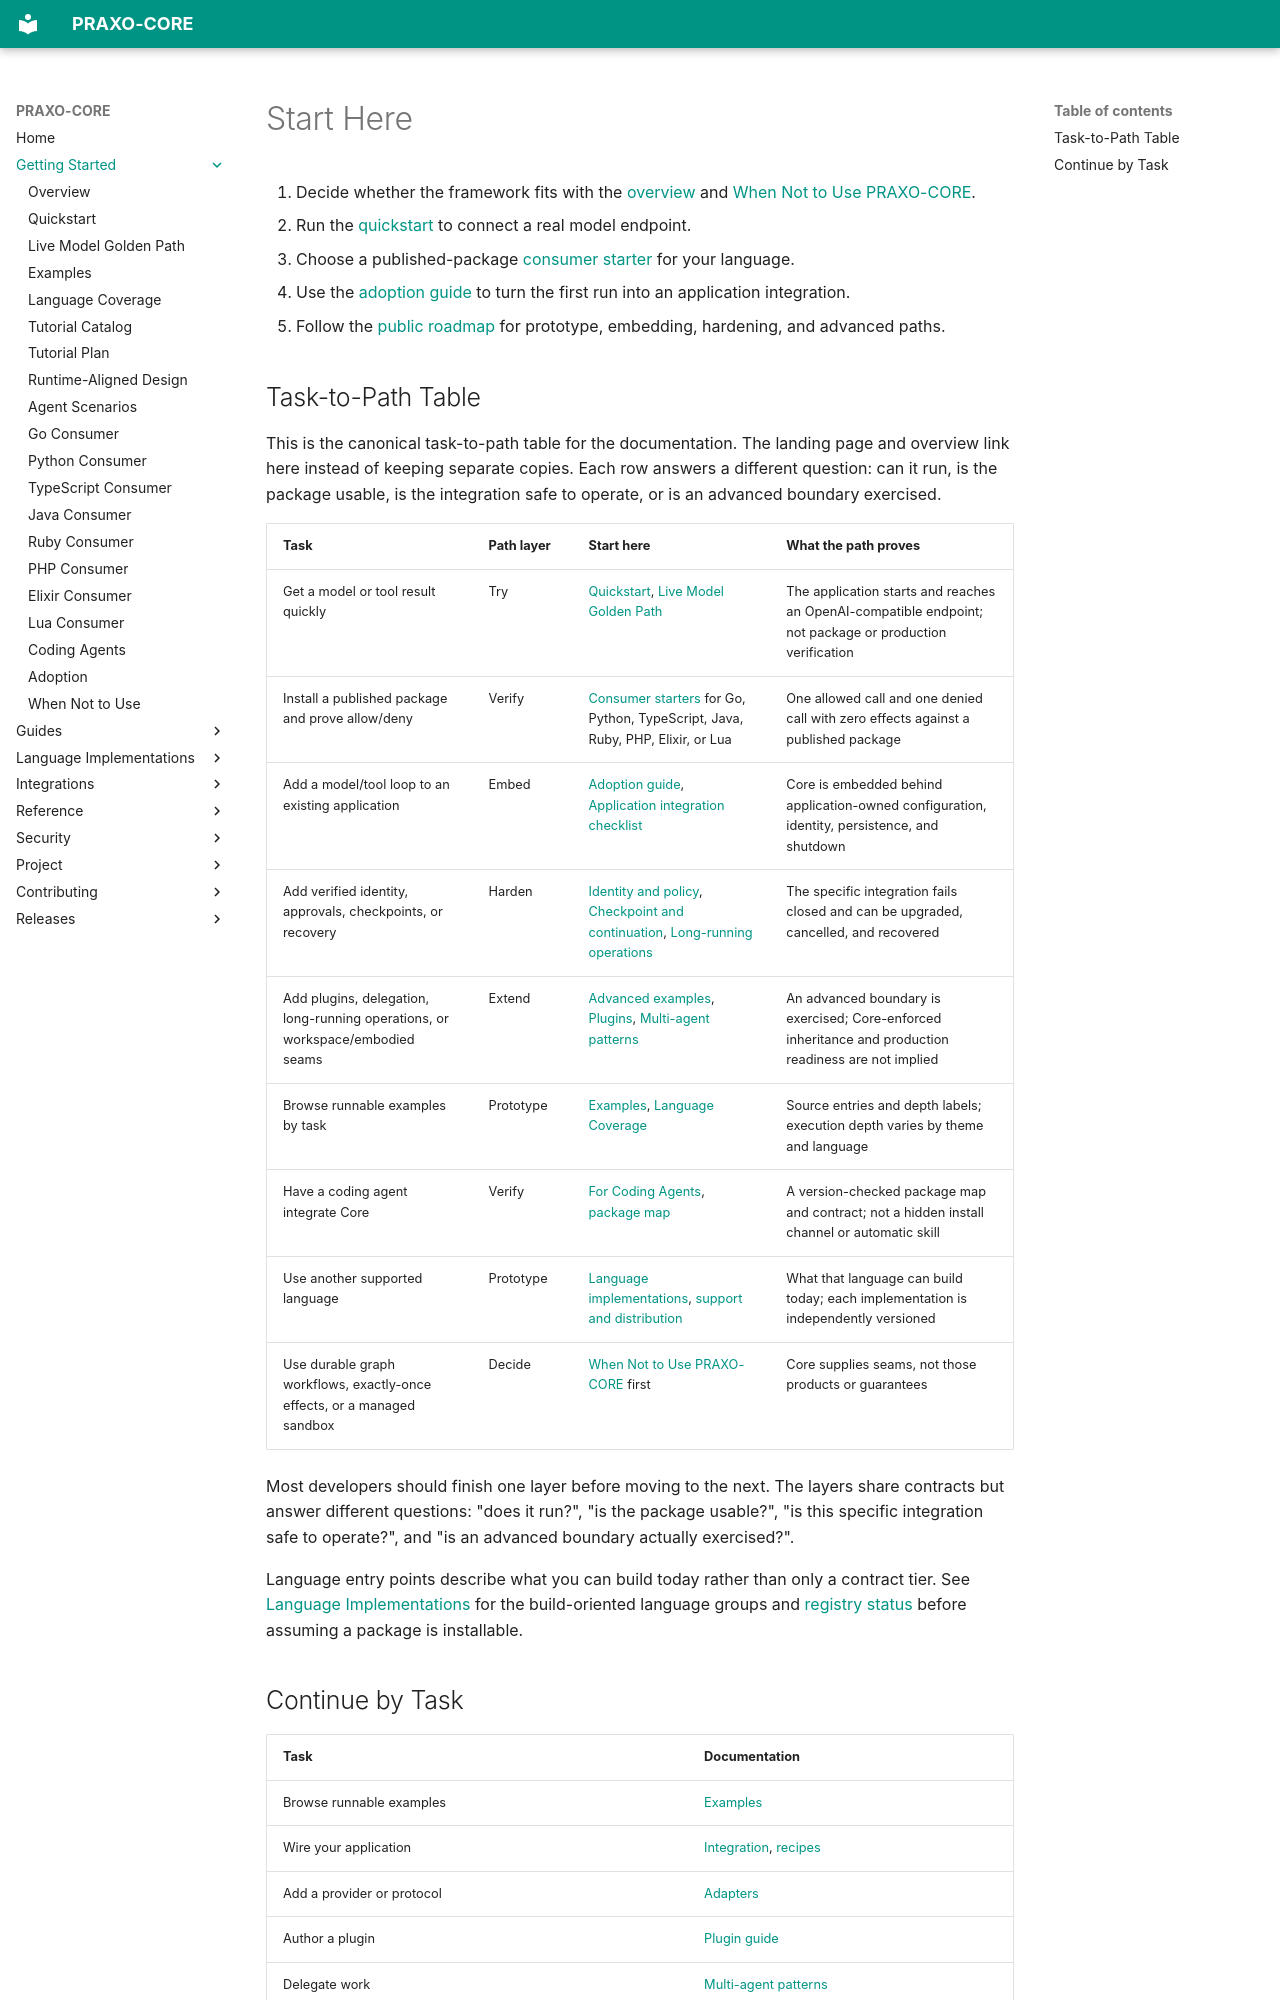

repository: axisvela/praxo-core · page: getting-started/index.html · generator: mkdocs

# Start Here

1. Decide whether the framework fits with the [overview](overview.md) and
   [When Not to Use PRAXO-CORE](when-not-to-use.md).
2. Run the [quickstart](quickstart.md) to connect a real model endpoint.
3. Choose a published-package [consumer starter](consumer-go.md) for your
   language.
4. Use the [adoption guide](adoption.md) to turn the first run into an
   application integration.
5. Follow the [public roadmap](../project/planning/roadmap.md) for prototype, embedding,
   hardening, and advanced paths.

## Task-to-Path Table

This is the canonical task-to-path table for the documentation. The landing page
and overview link here instead of keeping separate copies. Each row answers a
different question: can it run, is the package usable, is the integration safe to
operate, or is an advanced boundary exercised.

| Task | Path layer | Start here | What the path proves |
| --- | --- | --- | --- |
| Get a model or tool result quickly | Try | [Quickstart](quickstart.md), [Live Model Golden Path](live-model-golden-path.md) | The application starts and reaches an OpenAI-compatible endpoint; not package or production verification |
| Install a published package and prove allow/deny | Verify | [Consumer starters](consumer-go.md) for Go, Python, TypeScript, Java, Ruby, PHP, Elixir, or Lua | One allowed call and one denied call with zero effects against a published package |
| Add a model/tool loop to an existing application | Embed | [Adoption guide](adoption.md), [Application integration checklist](../guides/application-integration-checklist.md) | Core is embedded behind application-owned configuration, identity, persistence, and shutdown |
| Add verified identity, approvals, checkpoints, or recovery | Harden | [Identity and policy](../guides/identity-policy.md), [Checkpoint and continuation](../guides/checkpoint-continuation.md), [Long-running operations](../guides/long-running-operations.md) | The specific integration fails closed and can be upgraded, cancelled, and recovered |
| Add plugins, delegation, long-running operations, or workspace/embodied seams | Extend | [Advanced examples](../guides/advanced-examples.md), [Plugins](../guides/plugins.md), [Multi-agent patterns](../guides/multi-agent.md) | An advanced boundary is exercised; Core-enforced inheritance and production readiness are not implied |
| Browse runnable examples by task | Prototype | [Examples](examples.md), [Language Coverage](language-coverage.md) | Source entries and depth labels; execution depth varies by theme and language |
| Have a coding agent integrate Core | Verify | [For Coding Agents](coding-agents.md), [package map](agent-integration.json) | A version-checked package map and contract; not a hidden install channel or automatic skill |
| Use another supported language | Prototype | [Language implementations](../languages/index.md#what-you-can-build-today), [support and distribution](../languages/support.md) | What that language can build today; each implementation is independently versioned |
| Use durable graph workflows, exactly-once effects, or a managed sandbox | Decide | [When Not to Use PRAXO-CORE](when-not-to-use.md) first | Core supplies seams, not those products or guarantees |

Most developers should finish one layer before moving to the next. The layers
share contracts but answer different questions: "does it run?", "is the package
usable?", "is this specific integration safe to operate?", and "is an advanced
boundary actually exercised?".

Language entry points describe what you can build today rather than only a
contract tier. See [Language Implementations](../languages/index.md#what-you-can-build-today)
for the build-oriented language groups and [registry status](../languages/registry-status.md)
before assuming a package is installable.
